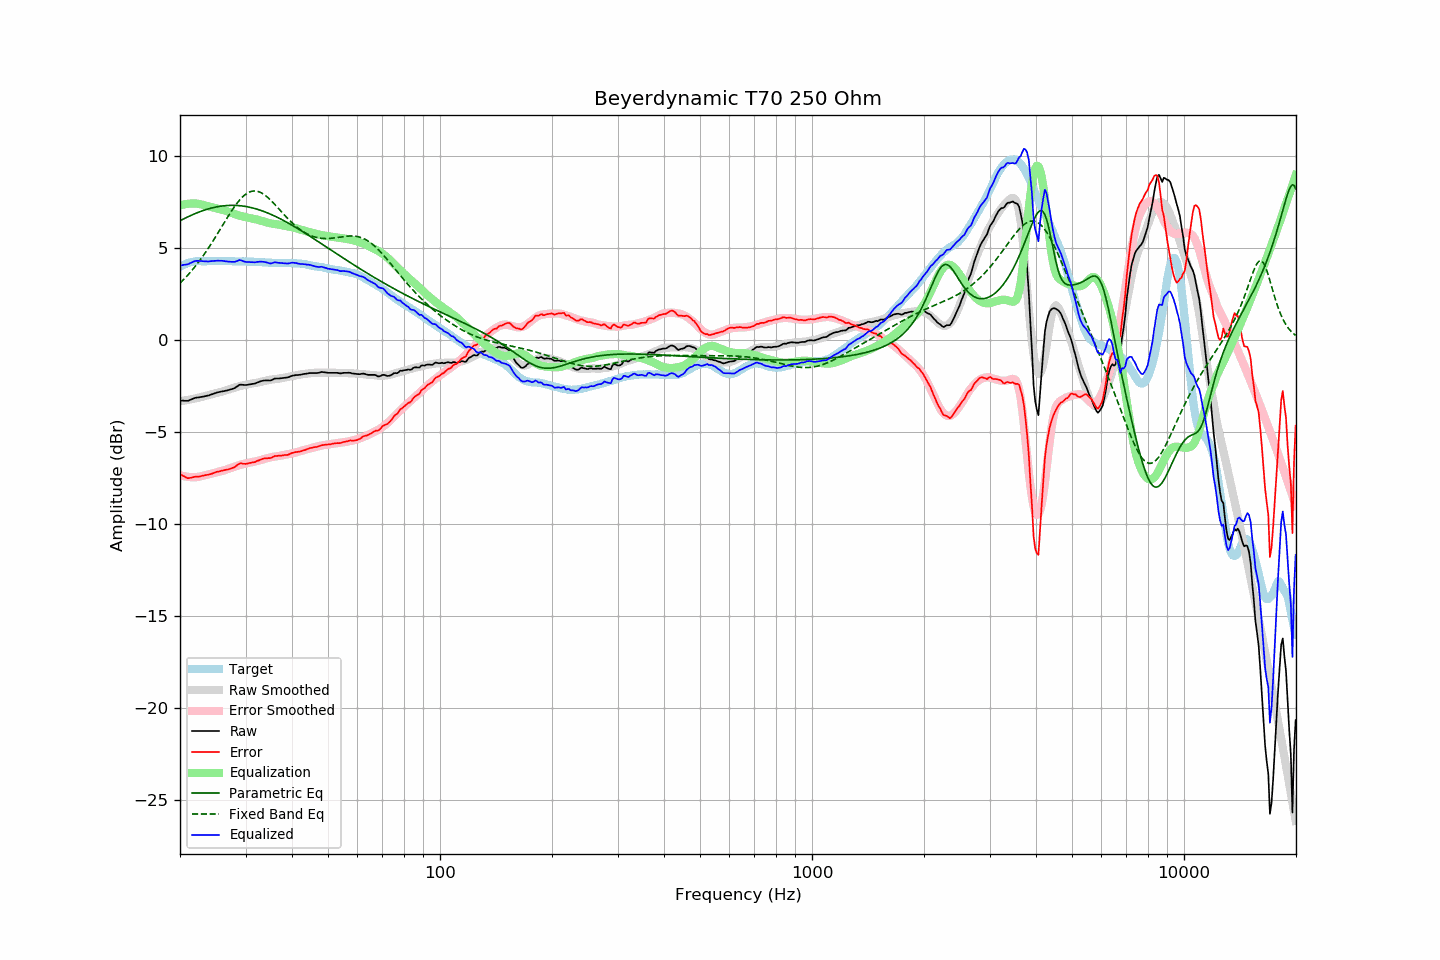

Source data for this figure (header and first rows):
frequency, raw, error, smoothed, error_smoothed, equalization, parametric_eq, fixed_band_eq, equalized_raw, equalized_smoothed, target
20.00, -3.28, -7.27, -3.31, -7.33, 7.33, 6.50, 3.11, 4.06, 4.02, 3.99
20.20, -3.28, -7.32, -3.30, -7.36, 7.36, 6.54, 3.19, 4.08, 4.06, 4.04
20.40, -3.28, -7.37, -3.28, -7.38, 7.38, 6.59, 3.28, 4.10, 4.09, 4.09
20.61, -3.29, -7.41, -3.27, -7.40, 7.40, 6.63, 3.37, 4.11, 4.13, 4.12
20.81, -3.29, -7.46, -3.25, -7.41, 7.41, 6.68, 3.46, 4.12, 4.16, 4.17
21.02, -3.29, -7.50, -3.24, -7.42, 7.42, 6.72, 3.56, 4.13, 4.18, 4.21
21.23, -3.25, -7.48, -3.22, -7.43, 7.43, 6.76, 3.66, 4.18, 4.21, 4.23
21.44, -3.22, -7.47, -3.21, -7.44, 7.44, 6.80, 3.76, 4.22, 4.23, 4.25
21.66, -3.18, -7.45, -3.19, -7.44, 7.44, 6.84, 3.86, 4.26, 4.25, 4.27
21.87, -3.14, -7.42, -3.17, -7.44, 7.44, 6.88, 3.97, 4.30, 4.27, 4.28
22.09, -3.12, -7.42, -3.15, -7.44, 7.44, 6.91, 4.08, 4.32, 4.28, 4.30
22.31, -3.11, -7.42, -3.13, -7.43, 7.43, 6.95, 4.19, 4.32, 4.30, 4.31
22.54, -3.10, -7.41, -3.11, -7.41, 7.41, 6.98, 4.31, 4.31, 4.30, 4.31
22.76, -3.08, -7.38, -3.09, -7.39, 7.39, 7.01, 4.43, 4.31, 4.31, 4.31
22.99, -3.07, -7.36, -3.06, -7.37, 7.37, 7.04, 4.55, 4.30, 4.31, 4.30
23.22, -3.05, -7.34, -3.04, -7.35, 7.35, 7.07, 4.67, 4.30, 4.31, 4.30
23.45, -3.03, -7.32, -3.01, -7.32, 7.32, 7.10, 4.80, 4.30, 4.31, 4.29
23.69, -3.01, -7.31, -2.99, -7.30, 7.30, 7.13, 4.93, 4.30, 4.31, 4.30
23.92, -3.00, -7.30, -2.97, -7.28, 7.28, 7.16, 5.06, 4.29, 4.31, 4.30
24.16, -2.96, -7.27, -2.95, -7.26, 7.26, 7.18, 5.19, 4.30, 4.31, 4.31
24.40, -2.93, -7.25, -2.93, -7.24, 7.24, 7.20, 5.33, 4.31, 4.31, 4.32
24.65, -2.90, -7.21, -2.90, -7.21, 7.21, 7.22, 5.47, 4.31, 4.31, 4.31
24.89, -2.87, -7.18, -2.88, -7.19, 7.19, 7.24, 5.61, 4.32, 4.31, 4.31
25.14, -2.84, -7.15, -2.86, -7.17, 7.17, 7.26, 5.75, 4.33, 4.31, 4.31
25.39, -2.82, -7.14, -2.84, -7.15, 7.15, 7.27, 5.89, 4.33, 4.31, 4.32
25.65, -2.80, -7.11, -2.81, -7.13, 7.13, 7.29, 6.04, 4.33, 4.31, 4.32
25.91, -2.78, -7.08, -2.79, -7.10, 7.10, 7.30, 6.18, 4.33, 4.31, 4.30
26.16, -2.77, -7.07, -2.77, -7.08, 7.08, 7.31, 6.32, 4.31, 4.31, 4.30
26.43, -2.75, -7.05, -2.74, -7.05, 7.05, 7.32, 6.47, 4.30, 4.31, 4.30
26.69, -2.73, -7.03, -2.71, -7.02, 7.02, 7.33, 6.61, 4.29, 4.30, 4.30
26.96, -2.71, -7.02, -2.68, -6.99, 6.99, 7.33, 6.75, 4.28, 4.30, 4.31
27.23, -2.68, -6.99, -2.66, -6.96, 6.96, 7.34, 6.89, 4.28, 4.30, 4.31
27.50, -2.66, -6.97, -2.63, -6.93, 6.93, 7.34, 7.02, 4.27, 4.30, 4.31
27.77, -2.63, -6.92, -2.60, -6.89, 6.89, 7.34, 7.15, 4.27, 4.30, 4.30
28.05, -2.60, -6.89, -2.57, -6.86, 6.86, 7.34, 7.28, 4.27, 4.29, 4.29
28.33, -2.54, -6.82, -2.54, -6.83, 6.83, 7.33, 7.40, 4.30, 4.29, 4.28
28.62, -2.48, -6.76, -2.52, -6.81, 6.81, 7.33, 7.51, 4.33, 4.29, 4.28
28.90, -2.42, -6.71, -2.49, -6.78, 6.78, 7.32, 7.62, 4.36, 4.29, 4.29
29.19, -2.41, -6.69, -2.47, -6.76, 6.76, 7.31, 7.72, 4.35, 4.29, 4.28
29.48, -2.42, -6.71, -2.45, -6.73, 6.73, 7.30, 7.80, 4.32, 4.29, 4.30
29.78, -2.43, -6.71, -2.43, -6.71, 6.71, 7.29, 7.88, 4.28, 4.28, 4.28
30.08, -2.43, -6.72, -2.41, -6.69, 6.69, 7.27, 7.95, 4.26, 4.28, 4.29
30.38, -2.42, -6.70, -2.39, -6.67, 6.67, 7.26, 8.01, 4.26, 4.28, 4.28
30.68, -2.40, -6.68, -2.38, -6.65, 6.65, 7.24, 8.05, 4.26, 4.28, 4.28
30.99, -2.39, -6.66, -2.36, -6.64, 6.64, 7.22, 8.09, 4.25, 4.28, 4.27
31.30, -2.37, -6.64, -2.34, -6.62, 6.62, 7.20, 8.11, 4.25, 4.27, 4.27
31.61, -2.36, -6.63, -2.33, -6.60, 6.60, 7.18, 8.12, 4.24, 4.27, 4.27
31.93, -2.34, -6.61, -2.32, -6.58, 6.58, 7.15, 8.12, 4.24, 4.27, 4.27
32.24, -2.30, -6.55, -2.30, -6.56, 6.56, 7.13, 8.10, 4.26, 4.26, 4.25
32.57, -2.27, -6.53, -2.28, -6.54, 6.54, 7.10, 8.08, 4.27, 4.26, 4.26
32.89, -2.23, -6.49, -2.26, -6.51, 6.51, 7.07, 8.04, 4.28, 4.25, 4.26
33.22, -2.21, -6.45, -2.24, -6.48, 6.48, 7.04, 8.00, 4.27, 4.25, 4.25
33.55, -2.19, -6.43, -2.22, -6.46, 6.46, 7.01, 7.94, 4.27, 4.24, 4.24
33.89, -2.18, -6.41, -2.20, -6.43, 6.43, 6.98, 7.88, 4.25, 4.24, 4.23
34.23, -2.18, -6.41, -2.18, -6.41, 6.41, 6.94, 7.81, 4.23, 4.23, 4.24
34.57, -2.18, -6.40, -2.16, -6.39, 6.39, 6.91, 7.74, 4.21, 4.23, 4.22
34.92, -2.19, -6.41, -2.14, -6.37, 6.37, 6.87, 7.65, 4.18, 4.22, 4.22
35.27, -2.16, -6.37, -2.13, -6.35, 6.35, 6.83, 7.57, 4.19, 4.22, 4.22
35.62, -2.12, -6.33, -2.12, -6.33, 6.33, 6.79, 7.48, 4.22, 4.21, 4.21
35.97, -2.08, -6.29, -2.11, -6.32, 6.32, 6.75, 7.38, 4.24, 4.21, 4.21
... 635 more rows
